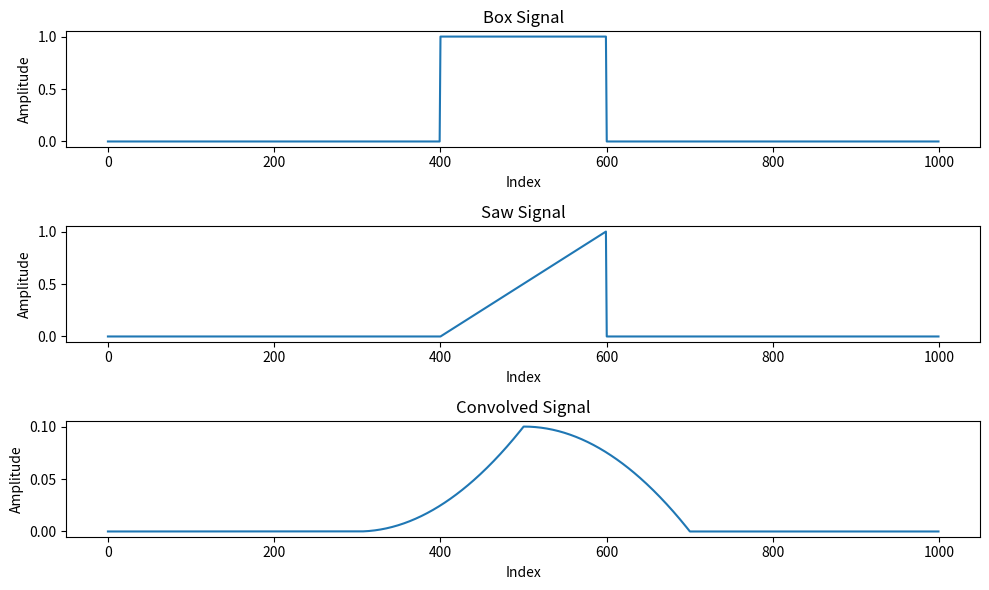

This figure's Python source:
import numpy as np
import matplotlib.pyplot as plt

# Define the length of the signals
n = 1000

# Create the box signal
box_signal = np.zeros(n)
box_signal[400:600] = 1  # Box signal with value 1 between indices 30 and 70

# Create the saw signal
saw_signal = np.zeros(n)
saw_signal[400:600] = np.linspace(0, 1, 200)

# Perform convolution
convolved_signal = np.convolve(box_signal, saw_signal, mode='same')/len(box_signal)

# Plot the signals and the convolved signal
plt.figure(figsize=(10, 6))

plt.subplot(3, 1, 1)
plt.plot(box_signal)
plt.title('Box Signal')
plt.xlabel('Index')
plt.ylabel('Amplitude')

plt.subplot(3, 1, 2)
plt.plot(saw_signal)
plt.title('Saw Signal')
plt.xlabel('Index')
plt.ylabel('Amplitude')

plt.subplot(3, 1, 3)
plt.plot(convolved_signal)
plt.title('Convolved Signal')
plt.xlabel('Index')
plt.ylabel('Amplitude')

plt.tight_layout()
plt.show()
